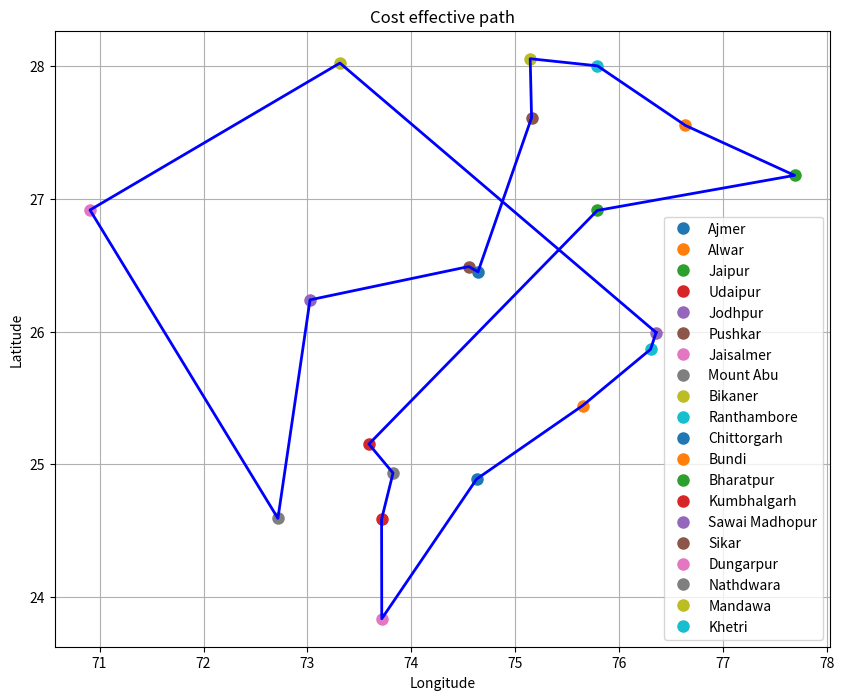

Here is the Python script that generated this plot:
import random
import math
import matplotlib.pyplot as plt

# Define the tourist locations in Rajasthan
rajasthan_locations = {
    "Ajmer": (26.4499, 74.6399),
    "Alwar": (27.5530, 76.6346),
    "Jaipur": (26.9124, 75.7873),
    "Udaipur": (24.5854, 73.7125),
    "Jodhpur": (26.2389, 73.0243),
    "Pushkar": (26.4897, 74.5511),
    "Jaisalmer": (26.9157, 70.9083),
    "Mount Abu": (24.5925, 72.7156),
    "Bikaner": (28.0229, 73.3119),
    "Ranthambore": (25.8667, 76.3),
    "Chittorgarh": (24.8887, 74.6269),
    "Bundi": (25.4415, 75.6454),
    "Bharatpur": (27.1767, 77.6844),
    "Kumbhalgarh": (25.152314, 73.590660),
    "Sawai Madhopur": (25.9928, 76.3526),
    "Sikar": (27.611195, 75.155155),
    "Dungarpur": (23.8363, 73.7143),
    "Nathdwara": (24.9339, 73.8226),
    "Mandawa": (28.0556, 75.1419),
    "Khetri": (28.001867, 75.789161)
}

# Calculate distance between two locations using Haversine formula
def distance(location1, location2):
    lat1, lon1 = location1
    lat2, lon2 = location2
    radius = 6371 # Radius of Earth in kilometers
    dlat = math.radians(lat2 - lat1)
    dlon = math.radians(lon2 - lon1)
    a = math.sin(dlat / 2) * math.sin(dlat / 2) + \
        math.cos(math.radians(lat1)) * math.cos(math.radians(lat2)) * \
        math.sin(dlon / 2) * math.sin(dlon / 2)
    c = 2 * math.atan2(math.sqrt(a), math.sqrt(1 - a))
    d = radius * c
    return d

# Calculate total distance of a tour
def total_distance(tour):
    total = 0
    for i in range(len(tour)):
        total += distance(rajasthan_locations[tour[i]],
                          rajasthan_locations[tour[(i + 1) % len(tour)]])
    return total

# Simulated Annealing algorithm with distance tracking
def simulated_annealing_with_distances(locations, initial_temperature=1000, cooling_rate=0.99, num_iterations=100000):
    current_solution = list(locations.keys())
    random.shuffle(current_solution)
    current_cost = total_distance(current_solution)
    best_solution = current_solution[:]
    best_cost = current_cost
    temperature = initial_temperature
    distances = []
    
    for _ in range(num_iterations):
        new_solution = current_solution[:]
        i, j = random.sample(range(len(new_solution)), 2)
        new_solution[i], new_solution[j] = new_solution[j], new_solution[i]
        new_cost = total_distance(new_solution)
        
        if new_cost < current_cost or random.random() < math.exp((current_cost - new_cost) / temperature):
            current_solution = new_solution[:]
            current_cost = new_cost
        
        if new_cost < best_cost:
            best_solution = new_solution[:]
            best_cost = new_cost
        
        distances.append(current_cost)
        temperature *= cooling_rate
    
    best_solution.append(best_solution[0])  # Ensure the tour forms a cycle
    return best_solution, best_cost, distances

# Run simulated annealing to find an optimized tour with distances
best_tour, best_cost, distances = simulated_annealing_with_distances(rajasthan_locations)

# Extract intermediary distances for the final route
intermediary_distances = [distance(rajasthan_locations[best_tour[i]], rajasthan_locations[best_tour[i + 1]])
                          for i in range(len(best_tour) - 1)]

# Print the results
print("Best tour:", best_tour)
print("Best cost:", best_cost, "km")
print("Intermediary distances:", intermediary_distances)

# Visualization
plt.figure(figsize=(10, 8))
for city, (lat, lon) in rajasthan_locations.items():
    plt.plot(lon, lat, 'o', markersize=8, label=city)

plt.plot([rajasthan_locations[best_tour[i]][1] for i in range(len(best_tour))],
         [rajasthan_locations[best_tour[i]][0] for i in range(len(best_tour))],
         color='blue', linestyle='-', linewidth=2)  

plt.title('Cost effective path')
plt.xlabel('Longitude')
plt.ylabel('Latitude')
plt.legend()
plt.grid(True)
plt.show()
